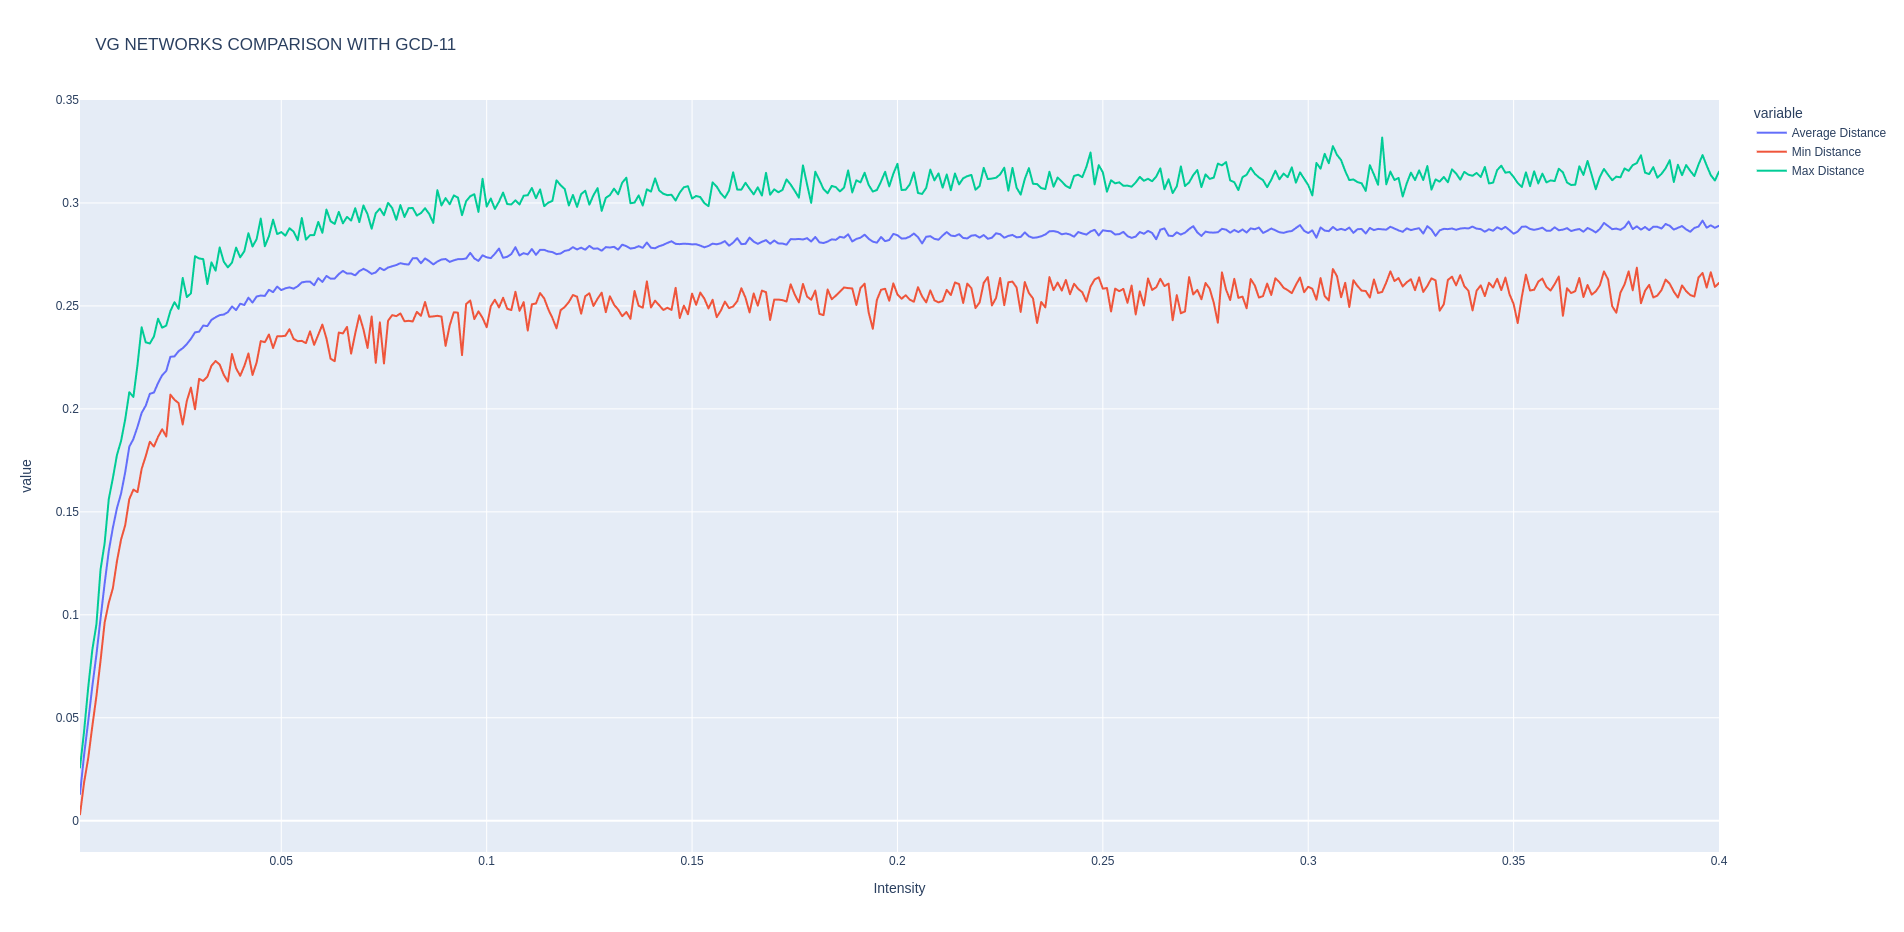

The file beside this chart, header and first rows:
Intensity, Average Distance, Min Distance, Max Distance
0.001, 0.013, 0.003069, 0.02585
0.002, 0.03205, 0.01867, 0.04356
0.003, 0.04829, 0.03037, 0.06474
0.004, 0.06532, 0.04596, 0.08302
0.005, 0.0807, 0.06059, 0.09539
0.006, 0.09819, 0.07775, 0.122
0.007, 0.1153, 0.09625, 0.1348
0.008, 0.1309, 0.1058, 0.1561
0.009, 0.1423, 0.1129, 0.1664
0.01, 0.1518, 0.1261, 0.1777
0.011, 0.1589, 0.1366, 0.1845
0.012, 0.1692, 0.1435, 0.1949
0.013, 0.1816, 0.1562, 0.2081
0.014, 0.1854, 0.1608, 0.2058
0.015, 0.1913, 0.1596, 0.2214
0.016, 0.198, 0.1708, 0.2396
0.017, 0.2016, 0.177, 0.2323
0.018, 0.2073, 0.184, 0.2318
0.019, 0.208, 0.1817, 0.2352
0.02, 0.2125, 0.1865, 0.2438
0.021, 0.2163, 0.1901, 0.2394
0.022, 0.2184, 0.1866, 0.2405
0.023, 0.2253, 0.2069, 0.2475
0.024, 0.2255, 0.2044, 0.2518
0.025, 0.228, 0.2028, 0.2486
0.026, 0.2295, 0.1924, 0.2636
0.027, 0.2315, 0.2038, 0.2543
0.028, 0.234, 0.2103, 0.2561
0.029, 0.2372, 0.1998, 0.2742
0.03, 0.2375, 0.2146, 0.2731
0.031, 0.2405, 0.2136, 0.2727
0.032, 0.2402, 0.2156, 0.2606
0.033, 0.2432, 0.2209, 0.2712
0.034, 0.2445, 0.2233, 0.2671
0.035, 0.2455, 0.2215, 0.2784
0.036, 0.2458, 0.2166, 0.2715
0.037, 0.247, 0.2132, 0.2687
0.038, 0.2497, 0.2266, 0.271
0.039, 0.248, 0.2197, 0.2783
0.04, 0.2511, 0.2161, 0.2736
0.041, 0.2505, 0.2208, 0.2766
0.042, 0.254, 0.2269, 0.2853
0.043, 0.2516, 0.2165, 0.2788
0.044, 0.2546, 0.2226, 0.2825
0.045, 0.2551, 0.2329, 0.2924
0.046, 0.2549, 0.2324, 0.279
0.047, 0.2578, 0.2361, 0.2839
0.048, 0.2567, 0.2296, 0.2919
0.049, 0.2594, 0.2353, 0.2849
0.05, 0.2577, 0.2353, 0.2859
0.051, 0.2586, 0.2355, 0.2841
0.052, 0.259, 0.2387, 0.2877
0.053, 0.2584, 0.234, 0.2861
0.054, 0.2596, 0.2329, 0.2819
0.055, 0.2614, 0.233, 0.2927
0.056, 0.2618, 0.232, 0.2822
0.057, 0.2618, 0.2377, 0.2844
0.058, 0.26, 0.2311, 0.2844
0.059, 0.2635, 0.236, 0.2908
0.06, 0.2617, 0.2409, 0.2855
... 340 more rows
